Image classification data set "images" (rchllllll/cp5105-capstone-proj on GitHub). Class labels (14): book, bottle, bottle variant 2, bottle variant 3, bowl, charger, clock, container, container variant 2, hard disk, mouse, mouse variant 2, spread, stand.

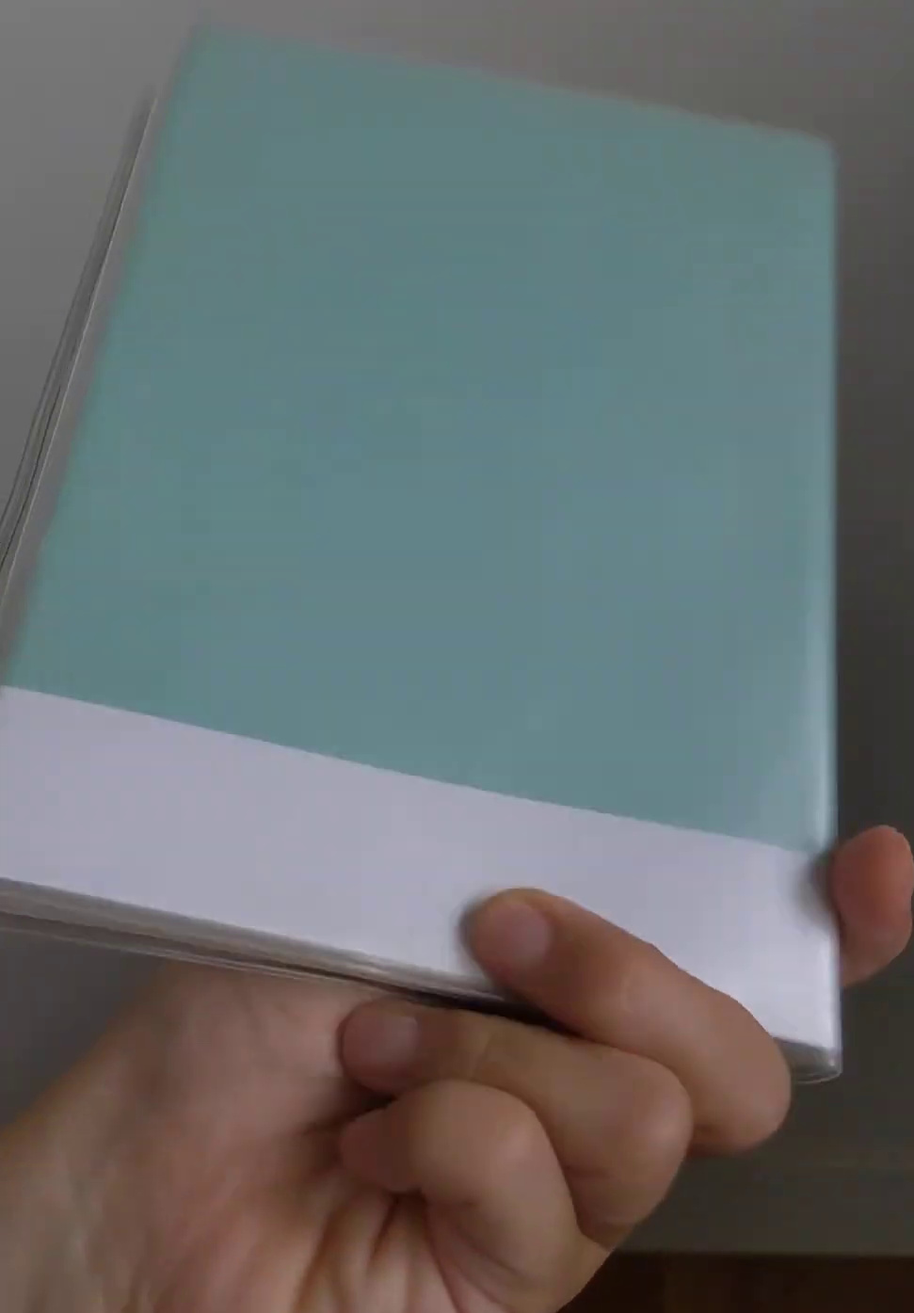
Label: book

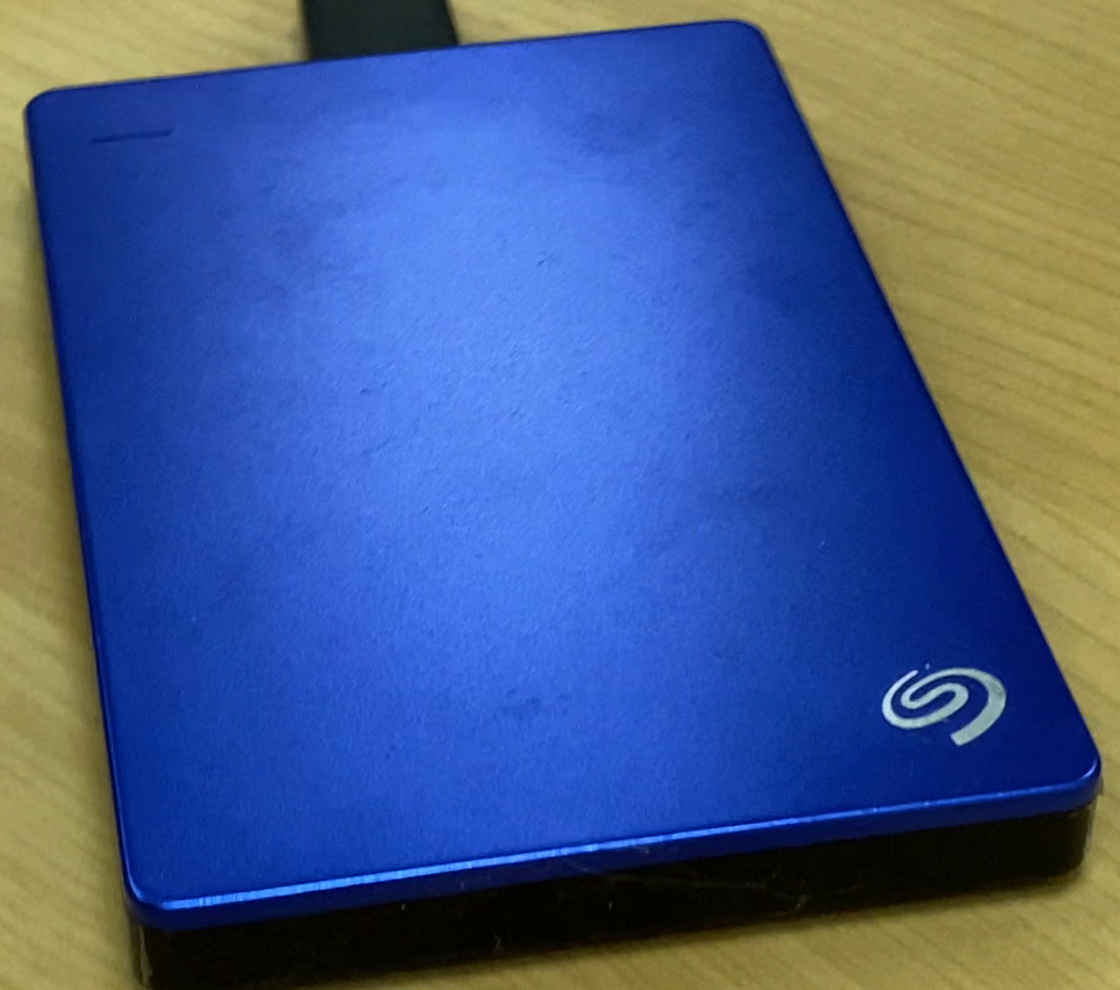
Label: hard disk

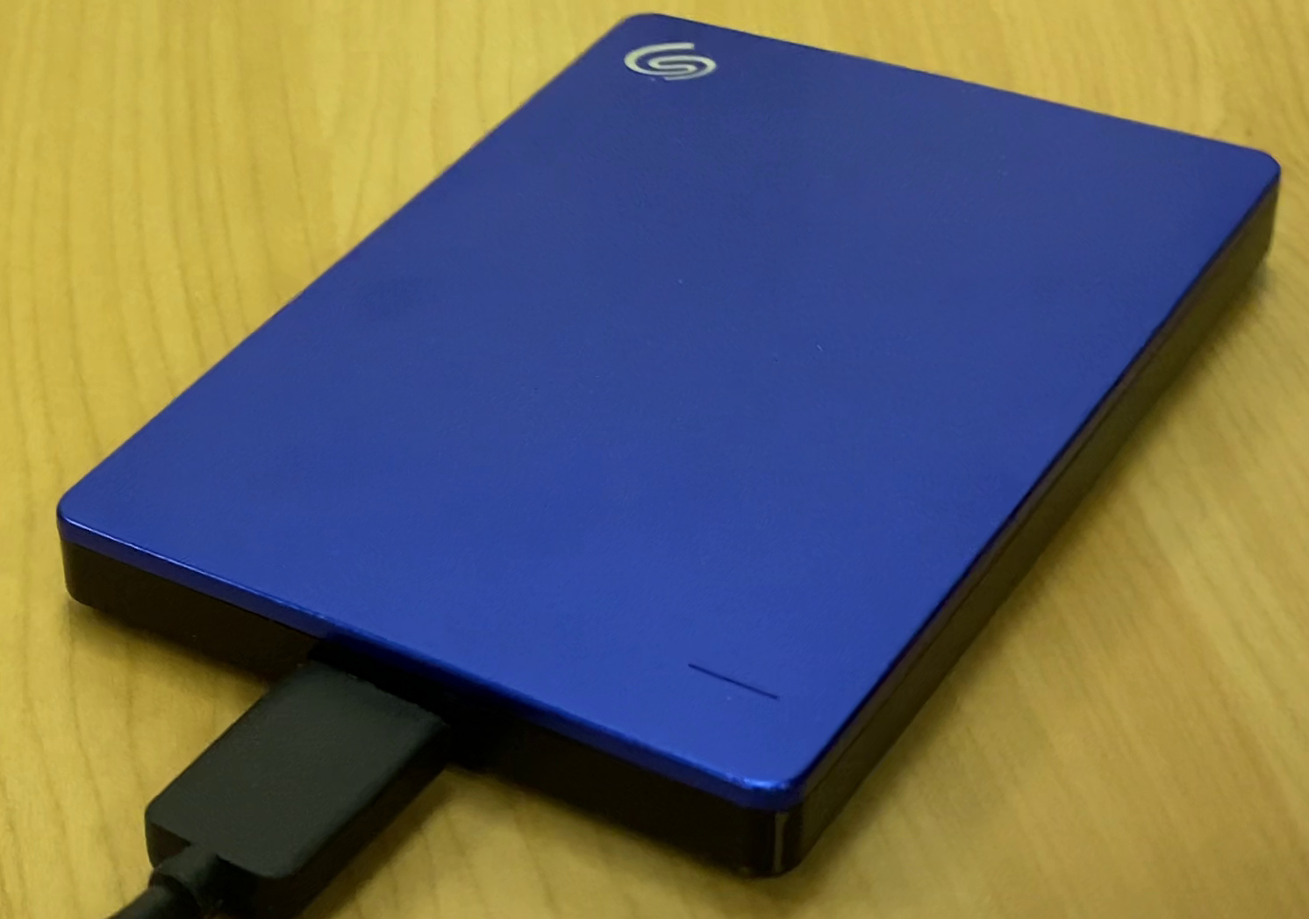
Label: hard disk

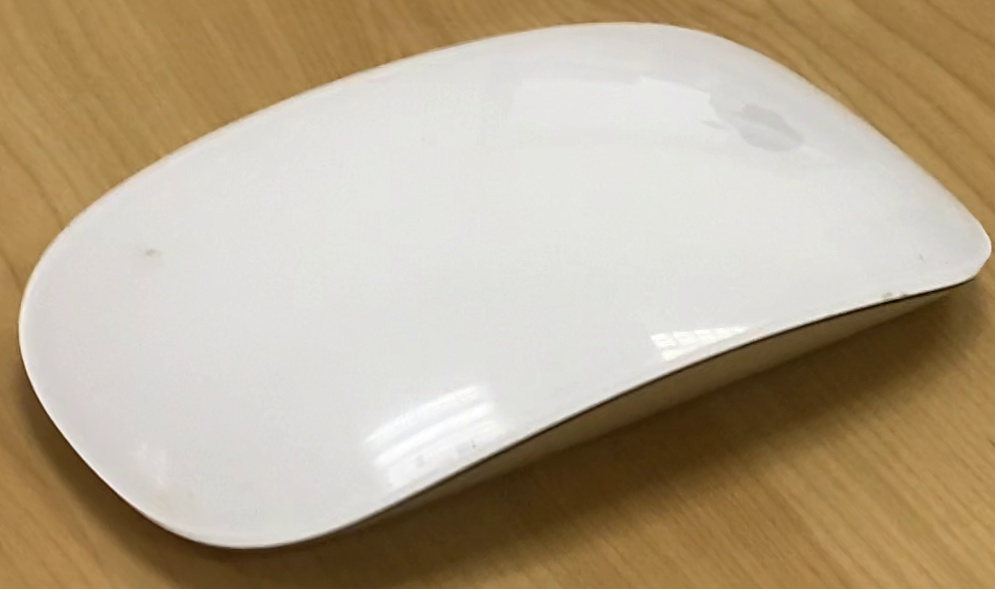
Label: mouse

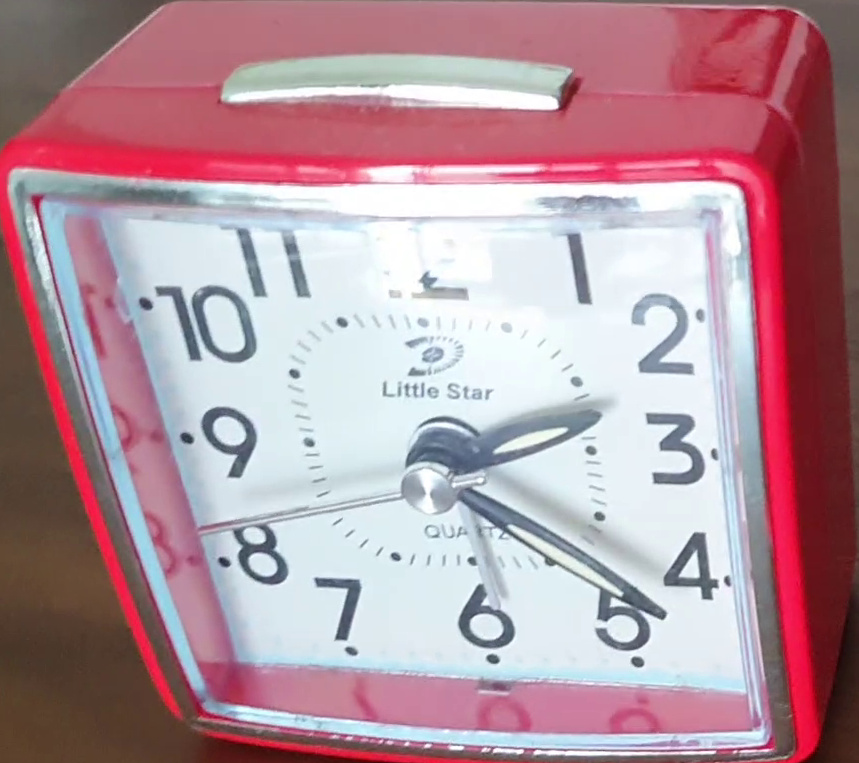
Label: clock

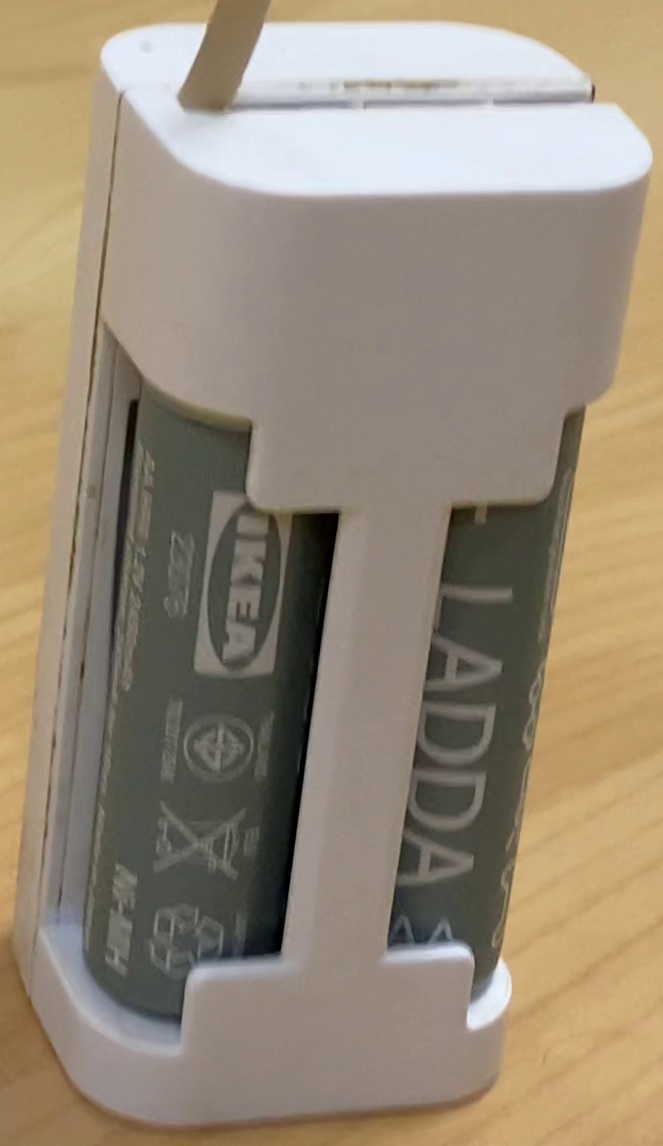
Label: charger
